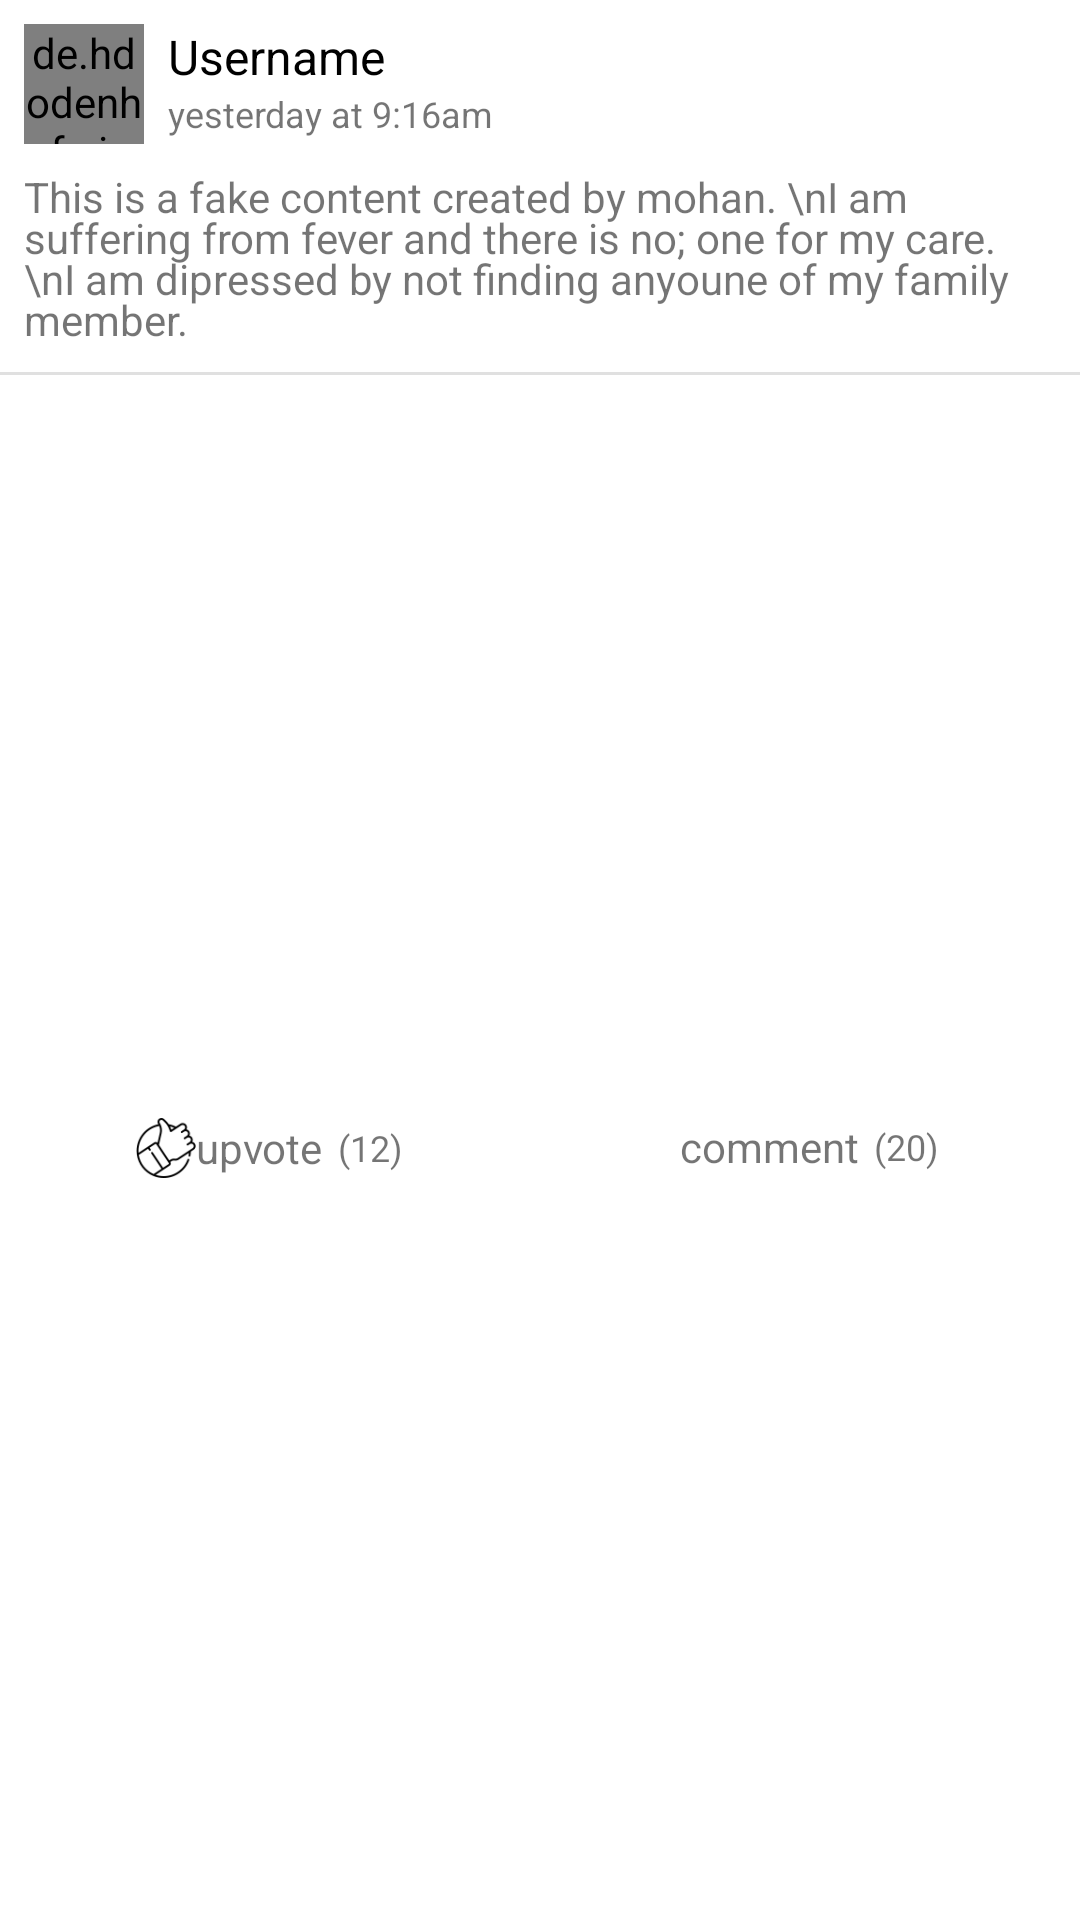

This screen was rendered from an Android layout file. Write that file and the resources it references.
<!-- AndroidManifest.xml: application theme AppTheme -->
<!-- res/layout/post_layout.xml -->
<?xml version="1.0" encoding="utf-8"?>
<androidx.constraintlayout.widget.ConstraintLayout xmlns:android="http://schemas.android.com/apk/res/android"
    xmlns:app="http://schemas.android.com/apk/res-auto"
    xmlns:tools="http://schemas.android.com/tools"
    android:orientation="vertical" android:layout_width="match_parent"
    android:background="@color/colorWhite"
    android:layout_marginTop="4sp"
    android:layout_height="wrap_content">

    <de.hdodenhof.circleimageview.CircleImageView
        android:id="@+id/post_user_image"
        android:layout_width="40sp"
        android:layout_height="40sp"
        android:layout_marginStart="8dp"
        android:src="@drawable/profile_image"

        android:layout_marginTop="8dp"
        app:layout_constraintStart_toStartOf="parent"
        app:layout_constraintTop_toTopOf="parent" />

    <TextView
        android:id="@+id/post_name"
        android:layout_width="0dp"
        android:layout_height="wrap_content"
        android:layout_marginStart="8dp"
        android:layout_marginTop="8dp"
        android:layout_marginEnd="8dp"
        android:text="Username"
        android:textColor="@color/colorBlack"
        android:textSize="16sp"
        app:layout_constraintEnd_toEndOf="parent"
        app:layout_constraintStart_toEndOf="@+id/post_user_image"
        app:layout_constraintTop_toTopOf="parent" />

    <TextView
        android:id="@+id/post_dateTime"
        android:layout_width="0dp"
        android:layout_height="wrap_content"
        android:layout_marginStart="8dp"
        android:layout_marginEnd="8dp"
        android:textSize="12sp"
        android:text="yesterday at 9:16am"
        app:layout_constraintEnd_toEndOf="parent"
        app:layout_constraintStart_toEndOf="@+id/post_user_image"
        app:layout_constraintTop_toBottomOf="@+id/post_name" />

    <TextView
        android:id="@+id/post_content"
        android:layout_width="0dp"
        android:layout_height="wrap_content"
        android:layout_marginStart="8dp"
        android:lineSpacingExtra="-3dp"
        android:layout_marginTop="8dp"
        android:layout_marginEnd="8dp"
        android:text="This is a fake content created by mohan. \nI am suffering from fever and there is no; one for my care.\nI am dipressed by not finding anyoune of my family member."
        app:layout_constraintEnd_toEndOf="parent"
        app:layout_constraintStart_toStartOf="parent"
        app:layout_constraintTop_toBottomOf="@+id/post_user_image" />

    <ImageView
        android:id="@+id/post_image"
        android:layout_width="0dp"
        android:layout_height="wrap_content"
        android:layout_marginTop="8dp"
        app:layout_constraintEnd_toEndOf="parent"
        app:layout_constraintStart_toStartOf="parent"
        app:layout_constraintTop_toBottomOf="@+id/post_content"
         />

    <LinearLayout
        android:layout_width="0dp"
        android:layout_height="wrap_content"
        android:orientation="horizontal"
        app:layout_constraintBottom_toBottomOf="parent"
        app:layout_constraintEnd_toEndOf="parent"
        app:layout_constraintStart_toStartOf="parent"
        app:layout_constraintTop_toBottomOf="@+id/divider2">

        <LinearLayout
            android:id="@+id/upvote_button"
            android:layout_width="0sp"
            android:layout_height="wrap_content"
            android:paddingBottom="8dp"
            android:paddingTop="8dp"
            android:layout_weight="1"
            android:gravity="center"
            android:orientation="horizontal">

            <ImageView
                android:id="@+id/post_thumb_up_image"
                android:layout_width="20dp"
                android:layout_height="20dp"
                android:src="@drawable/good_black"
               />
            <TextView
                android:id="@+id/upvoteText"
                android:layout_width="wrap_content"
                android:layout_height="wrap_content"
                android:text="upvote"/>

            <TextView
                android:id="@+id/post_thumb_up_text"
                android:layout_width="wrap_content"
                android:layout_height="wrap_content"
                android:paddingLeft="5sp"
                android:text="(12)"
                android:textSize="12sp" />
        </LinearLayout>

        <LinearLayout
            android:id="@+id/comment_btn"
            android:layout_width="0sp"
            android:layout_height="wrap_content"
            android:paddingBottom="8dp"
            android:paddingTop="8dp"
            android:layout_weight="1"
            android:gravity="center"
            android:orientation="horizontal">

            <ImageView
                android:id="@+id/post_comment"
                android:layout_width="wrap_content"
                android:layout_height="wrap_content"
                android:src="@drawable/ic_comment"
                android:tint="@color/colorPrimaryDark" />
            <TextView
                android:layout_width="wrap_content"
                android:layout_height="wrap_content"
                android:text="comment"/>

            <TextView
                android:id="@+id/post_comment_text"
                android:layout_width="wrap_content"
                android:paddingLeft="5sp"
                android:layout_height="wrap_content"
                android:text="(20)"
                android:textSize="12sp" />
        </LinearLayout>
    </LinearLayout>

    <View
        android:id="@+id/divider2"
        android:layout_width="395dp"
        android:layout_height="1dp"
        android:layout_marginStart="8dp"
        android:layout_marginTop="8dp"
        android:layout_marginEnd="8dp"
        android:background="?android:attr/listDivider"
        app:layout_constraintEnd_toEndOf="parent"
        app:layout_constraintStart_toStartOf="parent"
        app:layout_constraintTop_toBottomOf="@+id/post_content" />


</androidx.constraintlayout.widget.ConstraintLayout>
<!-- resources referenced by this layout -->
<resources>
  <color name="colorBlack">#000000</color>
  <color name="colorPrimaryDark">#0383E7</color>
  <color name="colorWhite">#ffffff</color>
  <!-- drawable good_black: png bitmap (drawable-v24, 2076 bytes) -->
  <style name="AppTheme" parent="Theme.AppCompat.Light.NoActionBar">
          
          <item name="colorPrimary">@color/colorPrimary</item>
          <item name="colorPrimaryDark">@color/colorPrimaryDark</item>
          <item name="colorAccent">@color/colorAccent</item>
      </style>
  <color name="colorPrimary">#0189ff</color>
  <color name="colorAccent">#fff</color>
</resources>
